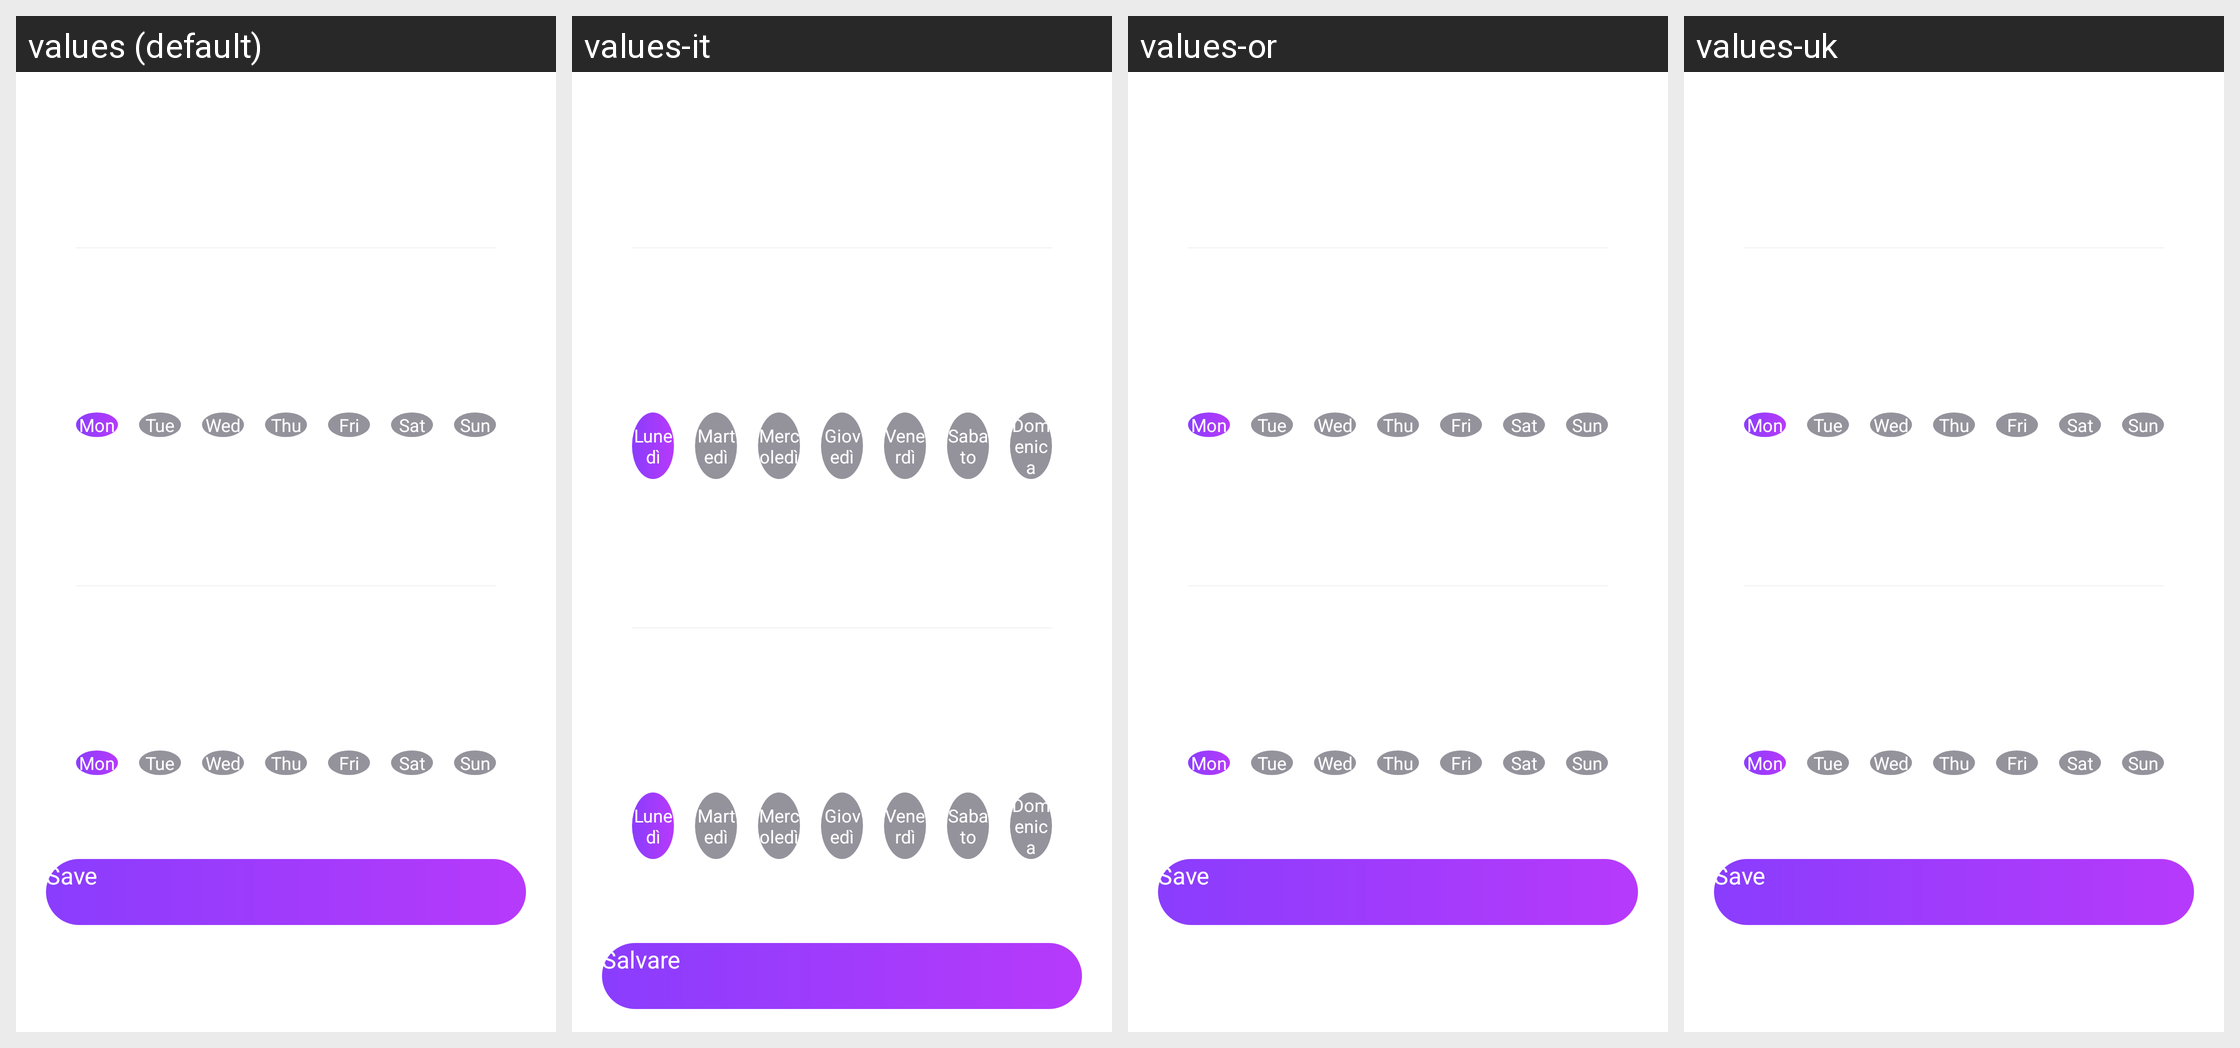

The same Android screen rendered under several of its app's locales, left to right. List the strings drawn on it with the default value and each locale's translation.
Android screen res/layout/activity_device_alarm.xml rendered under 4 locales, left to right: values (default), values-it, values-or, values-uk. Device: Nexus 5 (rendered at 1080×1920; each locale shown at half size, 540×960, under a caption strip naming it); theme Theme.MeRGBWAndroid.
Other locales in the repository, not shown: values-de, values-fr, values-fr-rCA, values-in, values-vi, values-zh-rCN.
Strings drawn on this screen, with the default value and each locale's value (text and hints the layout hard-codes, and strings that could not be matched under every locale, appear in the picture but are not listed):

monday
  values: Mon
  values-it: Lunedì
  values-or: Mon  [not translated; the default value is used]
  values-uk: Mon  [not translated; the default value is used]

tuesday
  values: Tue
  values-it: Martedì
  values-or: Tue  [not translated; the default value is used]
  values-uk: Tue  [not translated; the default value is used]

wednesday
  values: Wed
  values-it: Mercoledì
  values-or: Wed  [not translated; the default value is used]
  values-uk: Wed  [not translated; the default value is used]

thursday
  values: Thu
  values-it: Giovedì
  values-or: Thu  [not translated; the default value is used]
  values-uk: Thu  [not translated; the default value is used]

friday
  values: Fri
  values-it: Venerdì
  values-or: Fri  [not translated; the default value is used]
  values-uk: Fri  [not translated; the default value is used]

saturday
  values: Sat
  values-it: Sabato
  values-or: Sat  [not translated; the default value is used]
  values-uk: Sat  [not translated; the default value is used]

sunday
  values: Sun
  values-it: Domenica
  values-or: Sun  [not translated; the default value is used]
  values-uk: Sun  [not translated; the default value is used]

save
  values: Save
  values-it: Salvare
  values-or: Save  [not translated; the default value is used]
  values-uk: Save  [not translated; the default value is used]
